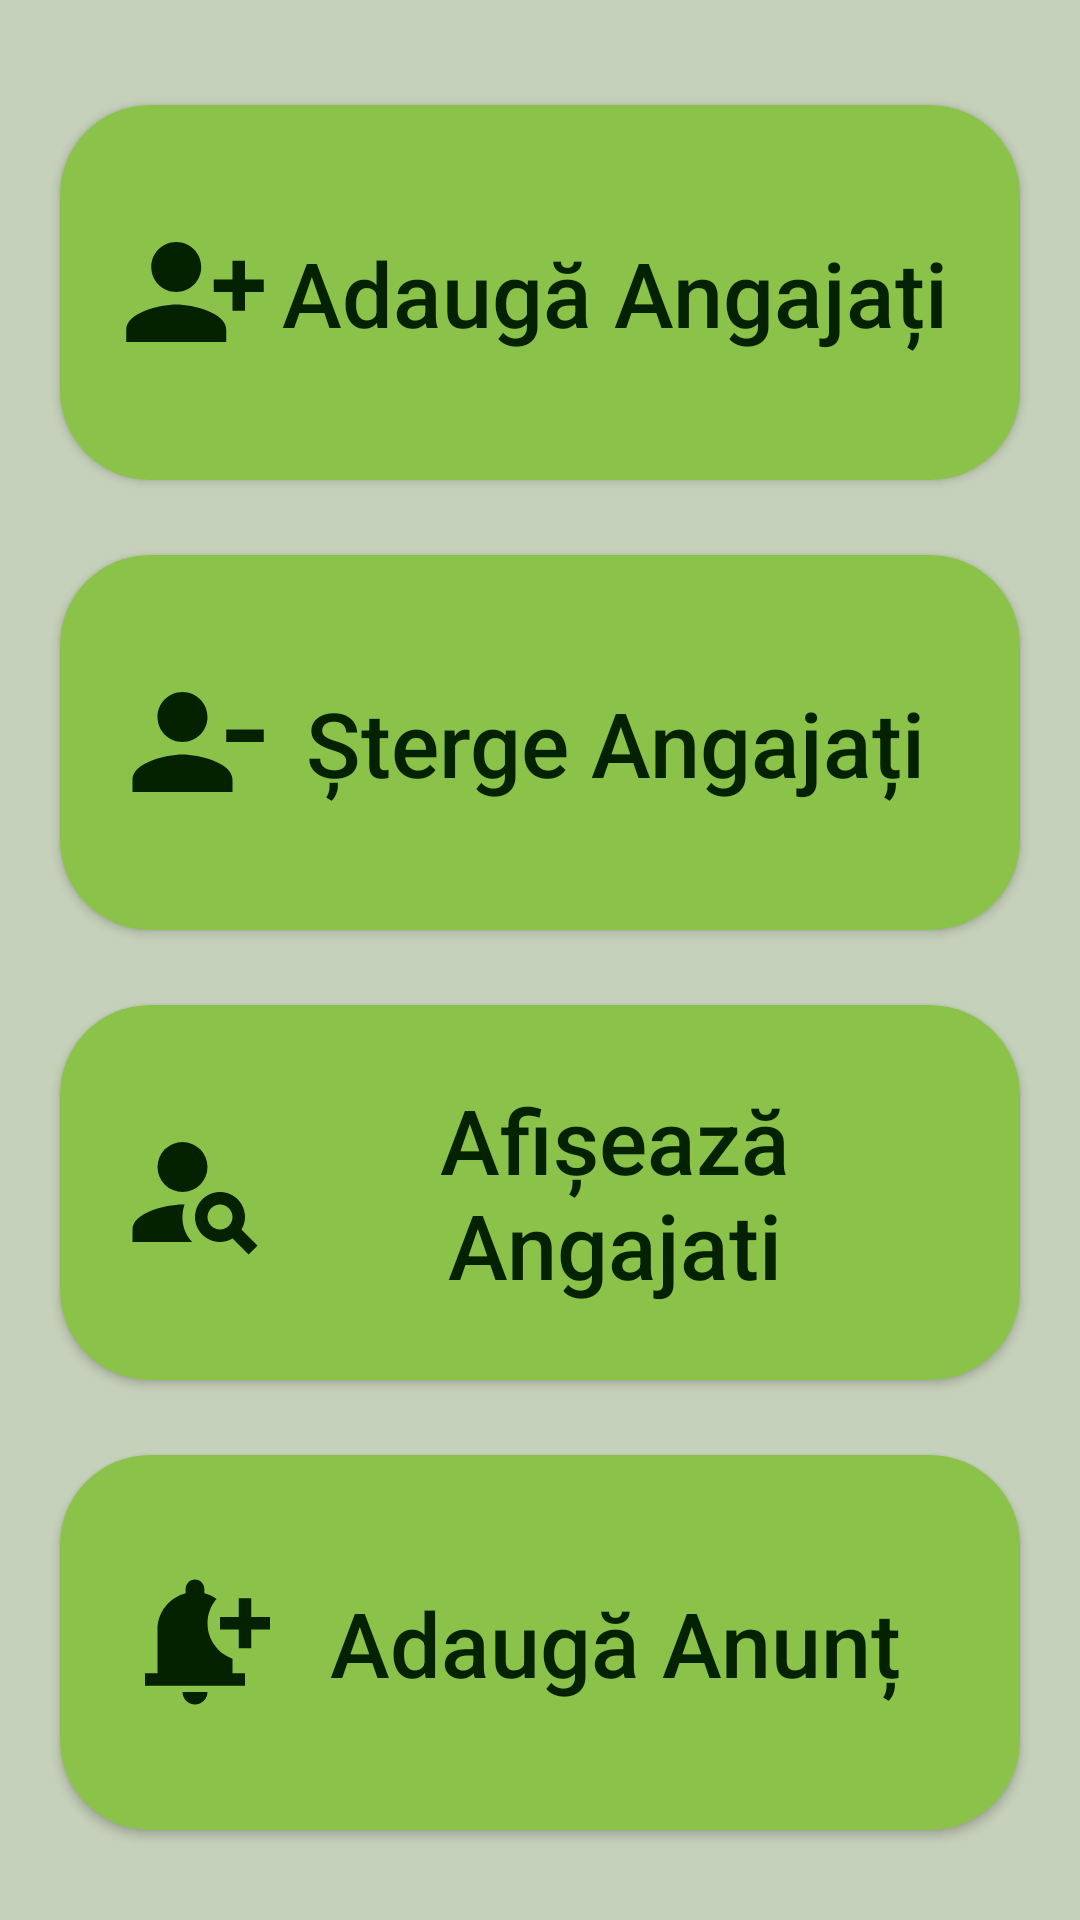

Layout XML and referenced resources for this Android screen:
<!-- AndroidManifest.xml: application theme Theme.HotelTest1 -->
<!-- res/layout/fragment_manage.xml -->
<?xml version="1.0" encoding="utf-8"?>
<FrameLayout xmlns:android="http://schemas.android.com/apk/res/android"
    xmlns:app="http://schemas.android.com/apk/res-auto"
    xmlns:tools="http://schemas.android.com/tools"
    android:layout_width="match_parent"
    android:layout_height="match_parent"
    tools:context=".fragments.ManageFragment">

    

    <androidx.constraintlayout.widget.ConstraintLayout
        android:layout_width="match_parent"
        android:layout_height="match_parent">

        <androidx.appcompat.widget.AppCompatButton
            android:id="@+id/addUserButton"
            android:layout_width="match_parent"
            android:layout_height="125dp"
            android:layout_marginStart="20dp"
            android:layout_marginTop="35dp"
            android:layout_marginEnd="20dp"
            android:background="@drawable/roundedsquare"
            android:drawableLeft="@drawable/addusericon"
            android:paddingLeft="20dp"
            android:paddingRight="20dp"
            android:text="Adaugă Angajați"
            android:textAllCaps="false"
            android:textColor="@color/limedark"
            android:textSize="30dp"
            app:layout_constraintEnd_toEndOf="parent"
            app:layout_constraintStart_toStartOf="parent"
            app:layout_constraintTop_toTopOf="parent" />

        <androidx.appcompat.widget.AppCompatButton
            android:id="@+id/removeUserButton"
            android:layout_width="match_parent"
            android:layout_height="125dp"
            android:layout_marginStart="20dp"
            android:layout_marginTop="25dp"
            android:layout_marginEnd="20dp"
            android:background="@drawable/roundedsquare"
            android:drawableLeft="@drawable/removeusericon"
            android:paddingLeft="20dp"
            android:paddingRight="20dp"
            android:text="Șterge Angajați"
            android:textAllCaps="false"
            android:textColor="@color/limedark"
            android:textSize="30dp"
            app:layout_constraintEnd_toEndOf="parent"
            app:layout_constraintStart_toStartOf="parent"
            app:layout_constraintTop_toBottomOf="@+id/addUserButton" />

        <androidx.appcompat.widget.AppCompatButton
            android:id="@+id/showUserButton"
            android:layout_width="match_parent"
            android:layout_height="125dp"
            android:layout_marginStart="20dp"
            android:layout_marginTop="25dp"
            android:layout_marginEnd="20dp"
            android:background="@drawable/roundedsquare"
            android:drawableLeft="@drawable/showusericon"
            android:paddingLeft="20dp"
            android:paddingRight="20dp"
            android:text="Afișează Angajati"
            android:textAllCaps="false"
            android:textColor="@color/limedark"
            android:textSize="30dp"
            app:layout_constraintEnd_toEndOf="parent"
            app:layout_constraintStart_toStartOf="parent"
            app:layout_constraintTop_toBottomOf="@+id/removeUserButton" />

        <androidx.appcompat.widget.AppCompatButton
            android:id="@+id/addAnnouncementButton"
            android:layout_width="match_parent"
            android:layout_height="125dp"
            android:layout_marginStart="20dp"
            android:layout_marginTop="25dp"
            android:layout_marginEnd="20dp"
            android:background="@drawable/roundedsquare"
            android:drawableLeft="@drawable/addnotificationicon"
            android:paddingLeft="20dp"
            android:paddingRight="20dp"
            android:text="Adaugă Anunț"
            android:textAllCaps="false"
            android:textColor="@color/limedark"
            android:textSize="30dp"
            app:layout_constraintEnd_toEndOf="parent"
            app:layout_constraintHorizontal_bias="0.0"
            app:layout_constraintStart_toStartOf="parent"
            app:layout_constraintTop_toBottomOf="@+id/showUserButton" />
    </androidx.constraintlayout.widget.ConstraintLayout>

</FrameLayout>
<!-- resources referenced by this layout -->
<resources>
  <color name="limedark">#042100</color>
  <!-- drawable addnotificationicon (drawable) -->
  <vector android:height="50dp" android:tint="#042100"
      android:viewportHeight="24" android:viewportWidth="24"
      android:width="50dp" xmlns:android="http://schemas.android.com/apk/res/android">
      <path android:fillColor="@android:color/white" android:pathData="M10,20h4c0,1.1 -0.9,2 -2,2S10,21.1 10,20zM14,9c0,2.61 1.67,4.83 4,5.66L18,17h2v2H4v-2h2v-7c0,-2.79 1.91,-5.14 4.5,-5.8V3.5C10.5,2.67 11.17,2 12,2s1.5,0.67 1.5,1.5v0.7c0.71,0.18 1.36,0.49 1.95,0.9C14.54,6.14 14,7.51 14,9zM24,8h-3V5h-2v3h-3v2h3v3h2v-3h3V8z"/>
  </vector>
  <!-- drawable addusericon (drawable) -->
  <vector android:height="50dp" android:tint="#042100"
      android:viewportHeight="24" android:viewportWidth="24"
      android:width="50dp" xmlns:android="http://schemas.android.com/apk/res/android">
      <path android:fillColor="@android:color/white" android:pathData="M13,8c0,-2.21 -1.79,-4 -4,-4S5,5.79 5,8s1.79,4 4,4S13,10.21 13,8zM15,10v2h3v3h2v-3h3v-2h-3V7h-2v3H15zM1,18v2h16v-2c0,-2.66 -5.33,-4 -8,-4S1,15.34 1,18z"/>
  </vector>
  <!-- drawable removeusericon (drawable) -->
  <vector android:height="50dp" android:tint="#042100"
      android:viewportHeight="24" android:viewportWidth="24"
      android:width="50dp" xmlns:android="http://schemas.android.com/apk/res/android">
      <path android:fillColor="@android:color/white" android:pathData="M14,8c0,-2.21 -1.79,-4 -4,-4S6,5.79 6,8s1.79,4 4,4S14,10.21 14,8zM17,10v2h6v-2H17zM2,18v2h16v-2c0,-2.66 -5.33,-4 -8,-4S2,15.34 2,18z"/>
  </vector>
  <!-- drawable roundedsquare (drawable) -->
  <?xml version="1.0" encoding="utf-8"?>
  <selector xmlns:android="http://schemas.android.com/apk/res/android">
      <item>
          <shape android:shape="rectangle">
              <corners android:radius="30dp" />
              <solid android:color="@color/lime" />
          </shape>
      </item>
  </selector>
  <!-- drawable showusericon (drawable) -->
  <vector android:height="50dp" android:tint="#042100"
      android:viewportHeight="24" android:viewportWidth="24"
      android:width="50dp" xmlns:android="http://schemas.android.com/apk/res/android">
      <path android:fillColor="@android:color/white" android:pathData="M10,8m-4,0a4,4 0,1 1,8 0a4,4 0,1 1,-8 0"/>
      <path android:fillColor="@android:color/white" android:pathData="M10.35,14.01C7.62,13.91 2,15.27 2,18v2h9.54C9.07,17.24 10.31,14.11 10.35,14.01z"/>
      <path android:fillColor="@android:color/white" android:pathData="M19.43,18.02C19.79,17.43 20,16.74 20,16c0,-2.21 -1.79,-4 -4,-4s-4,1.79 -4,4c0,2.21 1.79,4 4,4c0.74,0 1.43,-0.22 2.02,-0.57L20.59,22L22,20.59L19.43,18.02zM16,18c-1.1,0 -2,-0.9 -2,-2c0,-1.1 0.9,-2 2,-2s2,0.9 2,2C18,17.1 17.1,18 16,18z"/>
  </vector>
  <style name="Theme.HotelTest1" parent="Base.Theme.HotelTest1" />
  <color name="lime">#8BC34A</color>
  <style name="Base.Theme.HotelTest1" parent="Theme.Material3.DayNight.NoActionBar">
          
          
          <item name="colorPrimary">@color/limedark</item>
          <item name="colorPrimaryDark">@color/limeyellow</item>
          <item name="colorAccent">@color/limeyellow</item>
          <item name="android:windowBackground">@color/limeyellow</item>
          <item name="colorControlNormal">@color/limedark</item>
      </style>
  <color name="limeyellow">#C6D1BB</color>
</resources>
